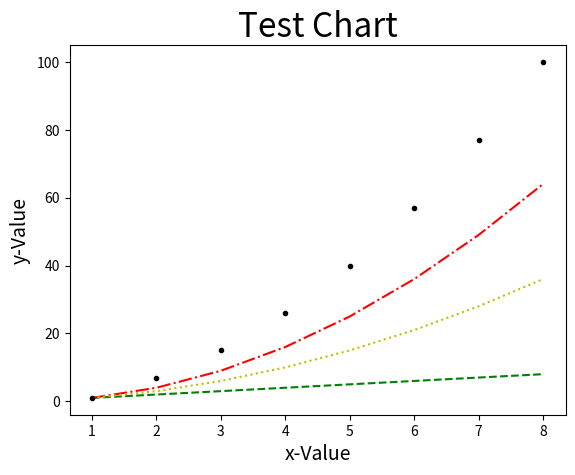

Reproduce this figure in Python.
# ch20_5.py
import matplotlib.pyplot as plt

data1 = [1, 2, 3, 4, 5, 6, 7, 8]                # data1線條
data2 = [1, 4, 9, 16, 25, 36, 49, 64]           # data2線條
data3 = [1, 3, 6, 10, 15, 21, 28, 36]           # data3線條
data4 = [1, 7, 15, 26, 40, 57, 77, 100]         # data4線條

seq = [1, 2, 3, 4, 5, 6, 7, 8]
plt.plot(seq,data1,'g--',seq,data2,'r-.',seq,data3,'y:',seq,data4,'k.')   
plt.title("Test Chart", fontsize=24)
plt.xlabel("x-Value", fontsize=14)
plt.ylabel("y-Value", fontsize=14)
plt.show()


